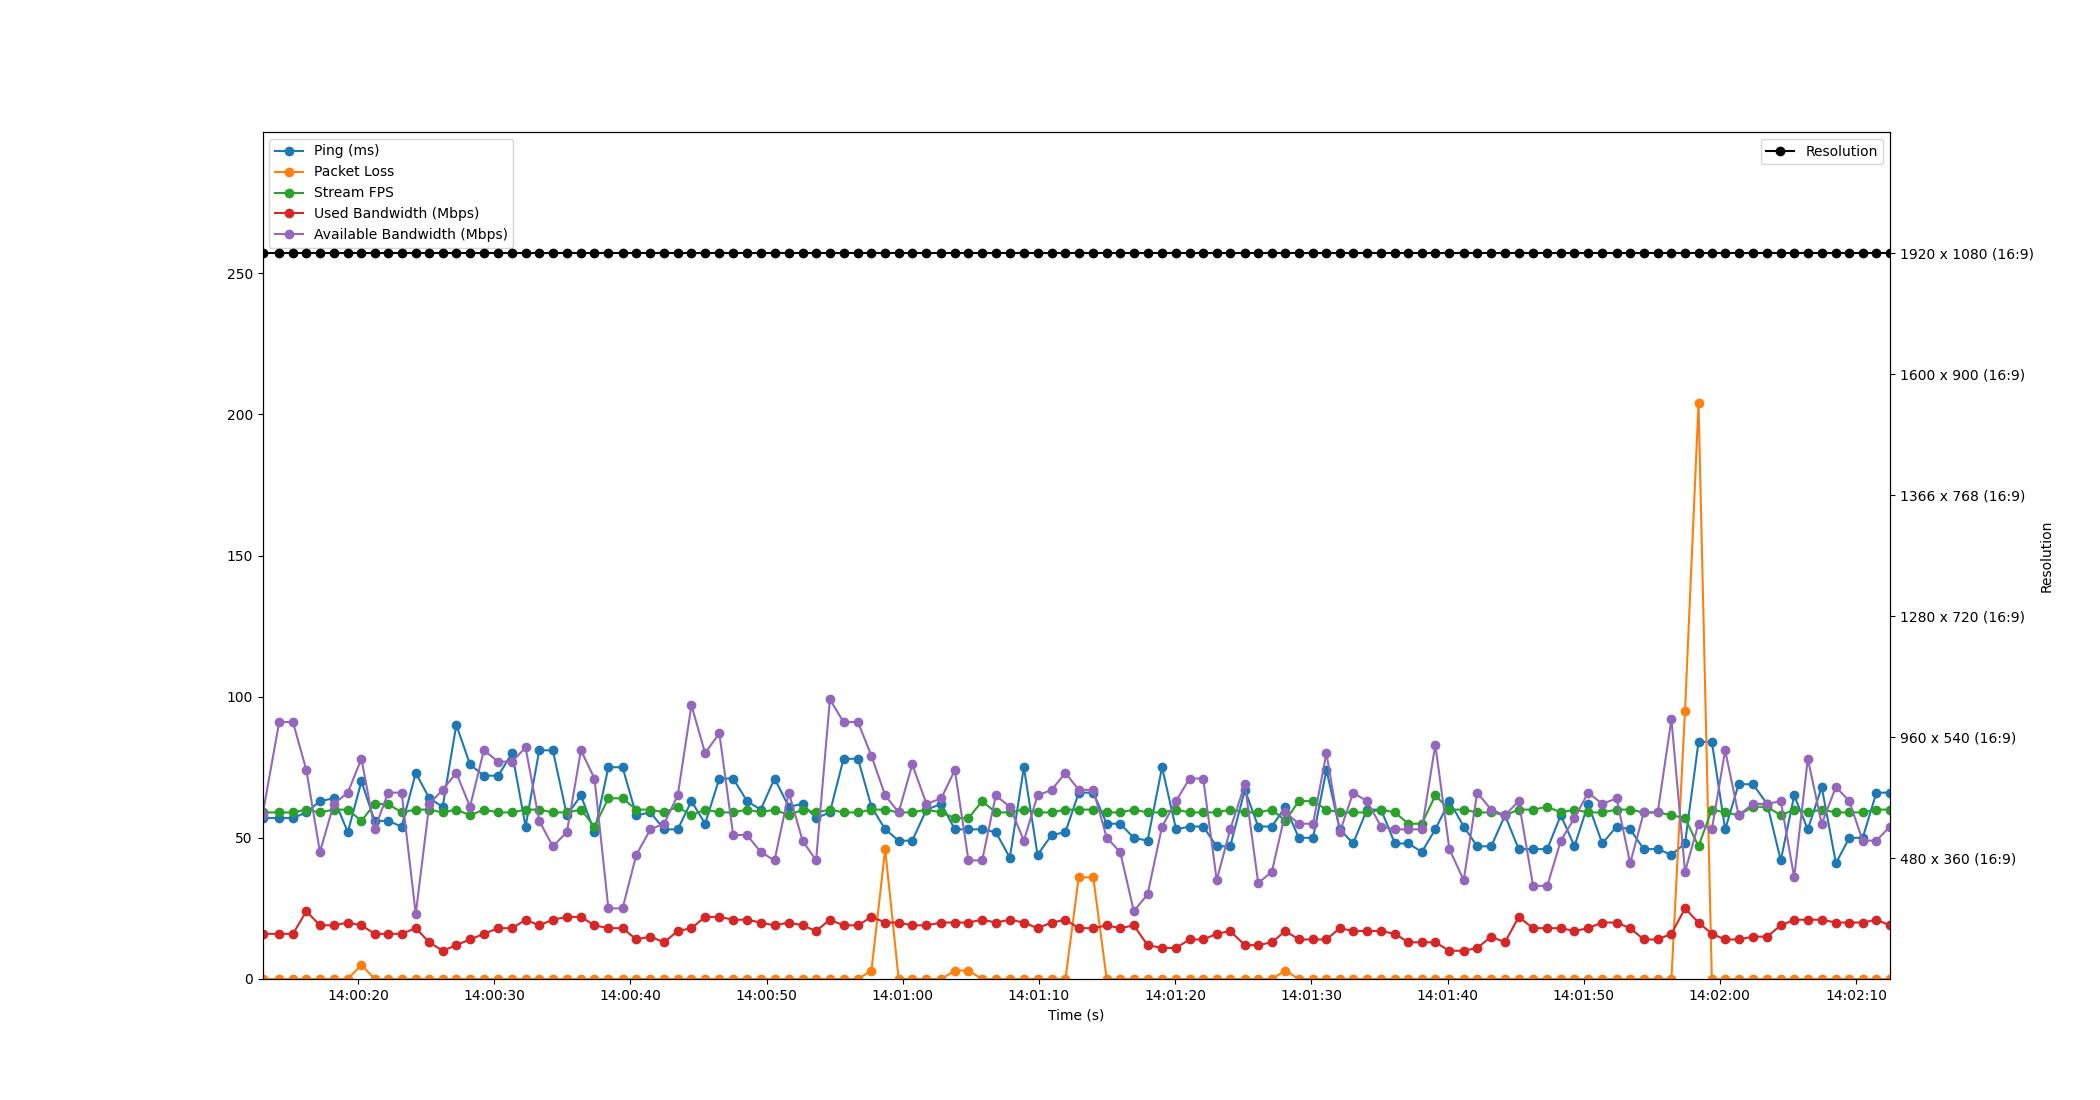

Values plotted in this chart, from the file beside it:
Time, Timestamp, Ping, Packet Loss, Stream FPS, Used Bandwidth, Resolution, Available Bandwidth
1.9073486328125e-06, 2023-07-10 14:00:12.978480, 57, 0, 59, 16, 1920 x 1080 (16:9), 58
1.224, 2023-07-10 14:00:14.202538, 57, 0, 59, 16, 1920 x 1080 (16:9), 91
2.236, 2023-07-10 14:00:15.214528, 57, 0, 59, 16, 1920 x 1080 (16:9), 91
3.218, 2023-07-10 14:00:16.196775, 59, 0, 60, 24, 1920 x 1080 (16:9), 74
4.218, 2023-07-10 14:00:17.196354, 63, 0, 59, 19, 1920 x 1080 (16:9), 45
5.236, 2023-07-10 14:00:18.214490, 64, 0, 60, 19, 1920 x 1080 (16:9), 62
6.262, 2023-07-10 14:00:19.240874, 52, 0, 60, 20, 1920 x 1080 (16:9), 66
7.266, 2023-07-10 14:00:20.243983, 70, 5, 56, 19, 1920 x 1080 (16:9), 78
8.235, 2023-07-10 14:00:21.213320, 56, 0, 62, 16, 1920 x 1080 (16:9), 53
9.221, 2023-07-10 14:00:22.199731, 56, 0, 62, 16, 1920 x 1080 (16:9), 66
10.22, 2023-07-10 14:00:23.196297, 54, 0, 59, 16, 1920 x 1080 (16:9), 66
11.25, 2023-07-10 14:00:24.231620, 73, 0, 60, 18, 1920 x 1080 (16:9), 23
12.25, 2023-07-10 14:00:25.228405, 64, 0, 60, 13, 1920 x 1080 (16:9), 62
13.23, 2023-07-10 14:00:26.208039, 61, 0, 59, 10, 1920 x 1080 (16:9), 67
14.23, 2023-07-10 14:00:27.210514, 90, 0, 60, 12, 1920 x 1080 (16:9), 73
15.24, 2023-07-10 14:00:28.216457, 76, 0, 58, 14, 1920 x 1080 (16:9), 61
16.26, 2023-07-10 14:00:29.234291, 72, 0, 60, 16, 1920 x 1080 (16:9), 81
17.31, 2023-07-10 14:00:30.286489, 72, 0, 59, 18, 1920 x 1080 (16:9), 77
18.33, 2023-07-10 14:00:31.309646, 80, 0, 59, 18, 1920 x 1080 (16:9), 77
19.32, 2023-07-10 14:00:32.296856, 54, 0, 60, 21, 1920 x 1080 (16:9), 82
20.32, 2023-07-10 14:00:33.300307, 81, 0, 60, 19, 1920 x 1080 (16:9), 56
21.32, 2023-07-10 14:00:34.300135, 81, 0, 59, 21, 1920 x 1080 (16:9), 47
22.35, 2023-07-10 14:00:35.330542, 58, 0, 59, 22, 1920 x 1080 (16:9), 52
23.39, 2023-07-10 14:00:36.365597, 65, 0, 60, 22, 1920 x 1080 (16:9), 81
24.38, 2023-07-10 14:00:37.358263, 52, 0, 54, 19, 1920 x 1080 (16:9), 71
25.4, 2023-07-10 14:00:38.378515, 75, 0, 64, 18, 1920 x 1080 (16:9), 25
26.44, 2023-07-10 14:00:39.418373, 75, 0, 64, 18, 1920 x 1080 (16:9), 25
27.45, 2023-07-10 14:00:40.429883, 58, 0, 60, 14, 1920 x 1080 (16:9), 44
28.49, 2023-07-10 14:00:41.465308, 59, 0, 60, 15, 1920 x 1080 (16:9), 53
29.49, 2023-07-10 14:00:42.470578, 53, 0, 59, 13, 1920 x 1080 (16:9), 55
30.49, 2023-07-10 14:00:43.472288, 53, 0, 61, 17, 1920 x 1080 (16:9), 65
31.5, 2023-07-10 14:00:44.477417, 63, 0, 58, 18, 1920 x 1080 (16:9), 97
32.5, 2023-07-10 14:00:45.480452, 55, 0, 60, 22, 1920 x 1080 (16:9), 80
33.55, 2023-07-10 14:00:46.526491, 71, 0, 59, 22, 1920 x 1080 (16:9), 87
34.56, 2023-07-10 14:00:47.542515, 71, 0, 59, 21, 1920 x 1080 (16:9), 51
35.58, 2023-07-10 14:00:48.558275, 63, 0, 60, 21, 1920 x 1080 (16:9), 51
36.58, 2023-07-10 14:00:49.561199, 60, 0, 59, 20, 1920 x 1080 (16:9), 45
37.6, 2023-07-10 14:00:50.581286, 71, 0, 60, 19, 1920 x 1080 (16:9), 42
38.65, 2023-07-10 14:00:51.628713, 61, 0, 58, 20, 1920 x 1080 (16:9), 66
39.66, 2023-07-10 14:00:52.637881, 62, 0, 60, 19, 1920 x 1080 (16:9), 49
40.65, 2023-07-10 14:00:53.631986, 57, 0, 59, 17, 1920 x 1080 (16:9), 42
41.67, 2023-07-10 14:00:54.643621, 59, 0, 60, 21, 1920 x 1080 (16:9), 99
42.67, 2023-07-10 14:00:55.648326, 78, 0, 59, 19, 1920 x 1080 (16:9), 91
43.73, 2023-07-10 14:00:56.706894, 78, 0, 59, 19, 1920 x 1080 (16:9), 91
44.72, 2023-07-10 14:00:57.698513, 61, 3, 60, 22, 1920 x 1080 (16:9), 79
45.73, 2023-07-10 14:00:58.705062, 53, 46, 60, 20, 1920 x 1080 (16:9), 65
46.72, 2023-07-10 14:00:59.694254, 49, 0, 59, 20, 1920 x 1080 (16:9), 59
47.72, 2023-07-10 14:01:00.694485, 49, 0, 59, 19, 1920 x 1080 (16:9), 76
48.76, 2023-07-10 14:01:01.738442, 60, 0, 60, 19, 1920 x 1080 (16:9), 62
49.85, 2023-07-10 14:01:02.824133, 62, 0, 59, 20, 1920 x 1080 (16:9), 64
50.84, 2023-07-10 14:01:03.822486, 53, 3, 57, 20, 1920 x 1080 (16:9), 74
51.84, 2023-07-10 14:01:04.821575, 53, 3, 57, 20, 1920 x 1080 (16:9), 42
52.85, 2023-07-10 14:01:05.824760, 53, 0, 63, 21, 1920 x 1080 (16:9), 42
53.85, 2023-07-10 14:01:06.828573, 52, 0, 59, 20, 1920 x 1080 (16:9), 65
54.88, 2023-07-10 14:01:07.858504, 43, 0, 59, 21, 1920 x 1080 (16:9), 61
55.91, 2023-07-10 14:01:08.890533, 75, 0, 60, 20, 1920 x 1080 (16:9), 49
56.91, 2023-07-10 14:01:09.893073, 44, 0, 59, 18, 1920 x 1080 (16:9), 65
57.95, 2023-07-10 14:01:10.930480, 51, 0, 59, 20, 1920 x 1080 (16:9), 67
58.96, 2023-07-10 14:01:11.940905, 52, 0, 60, 21, 1920 x 1080 (16:9), 73
59.94, 2023-07-10 14:01:12.918493, 66, 36, 60, 18, 1920 x 1080 (16:9), 67
... 59 more rows
